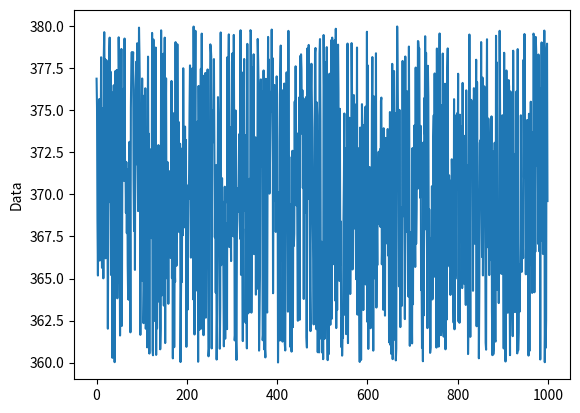

Write the Python code that produced this figure.
import matplotlib.pyplot as plt
import random


def smooth_curve_average(points, sample_size):
    smoothed_points = []

    return smoothed_points


def smooth_curve_exponential(points, factor=0.9):
    smoothed_points = []

    return smoothed_points


sample_size = 20
data_series = []
peaks = []

random.seed(0)

while len(data_series) < 1000:
    data_series.append(random.uniform(360, 380))

data_series_smooth_ex = smooth_curve_exponential(data_series, 0.95)
data_series_smooth_av = smooth_curve_average(data_series, 20)

plt.plot(data_series)
plt.plot(data_series_smooth_ex)
plt.plot(data_series_smooth_av)
plt.plot()
plt.ylabel("Data")

plt.show()
